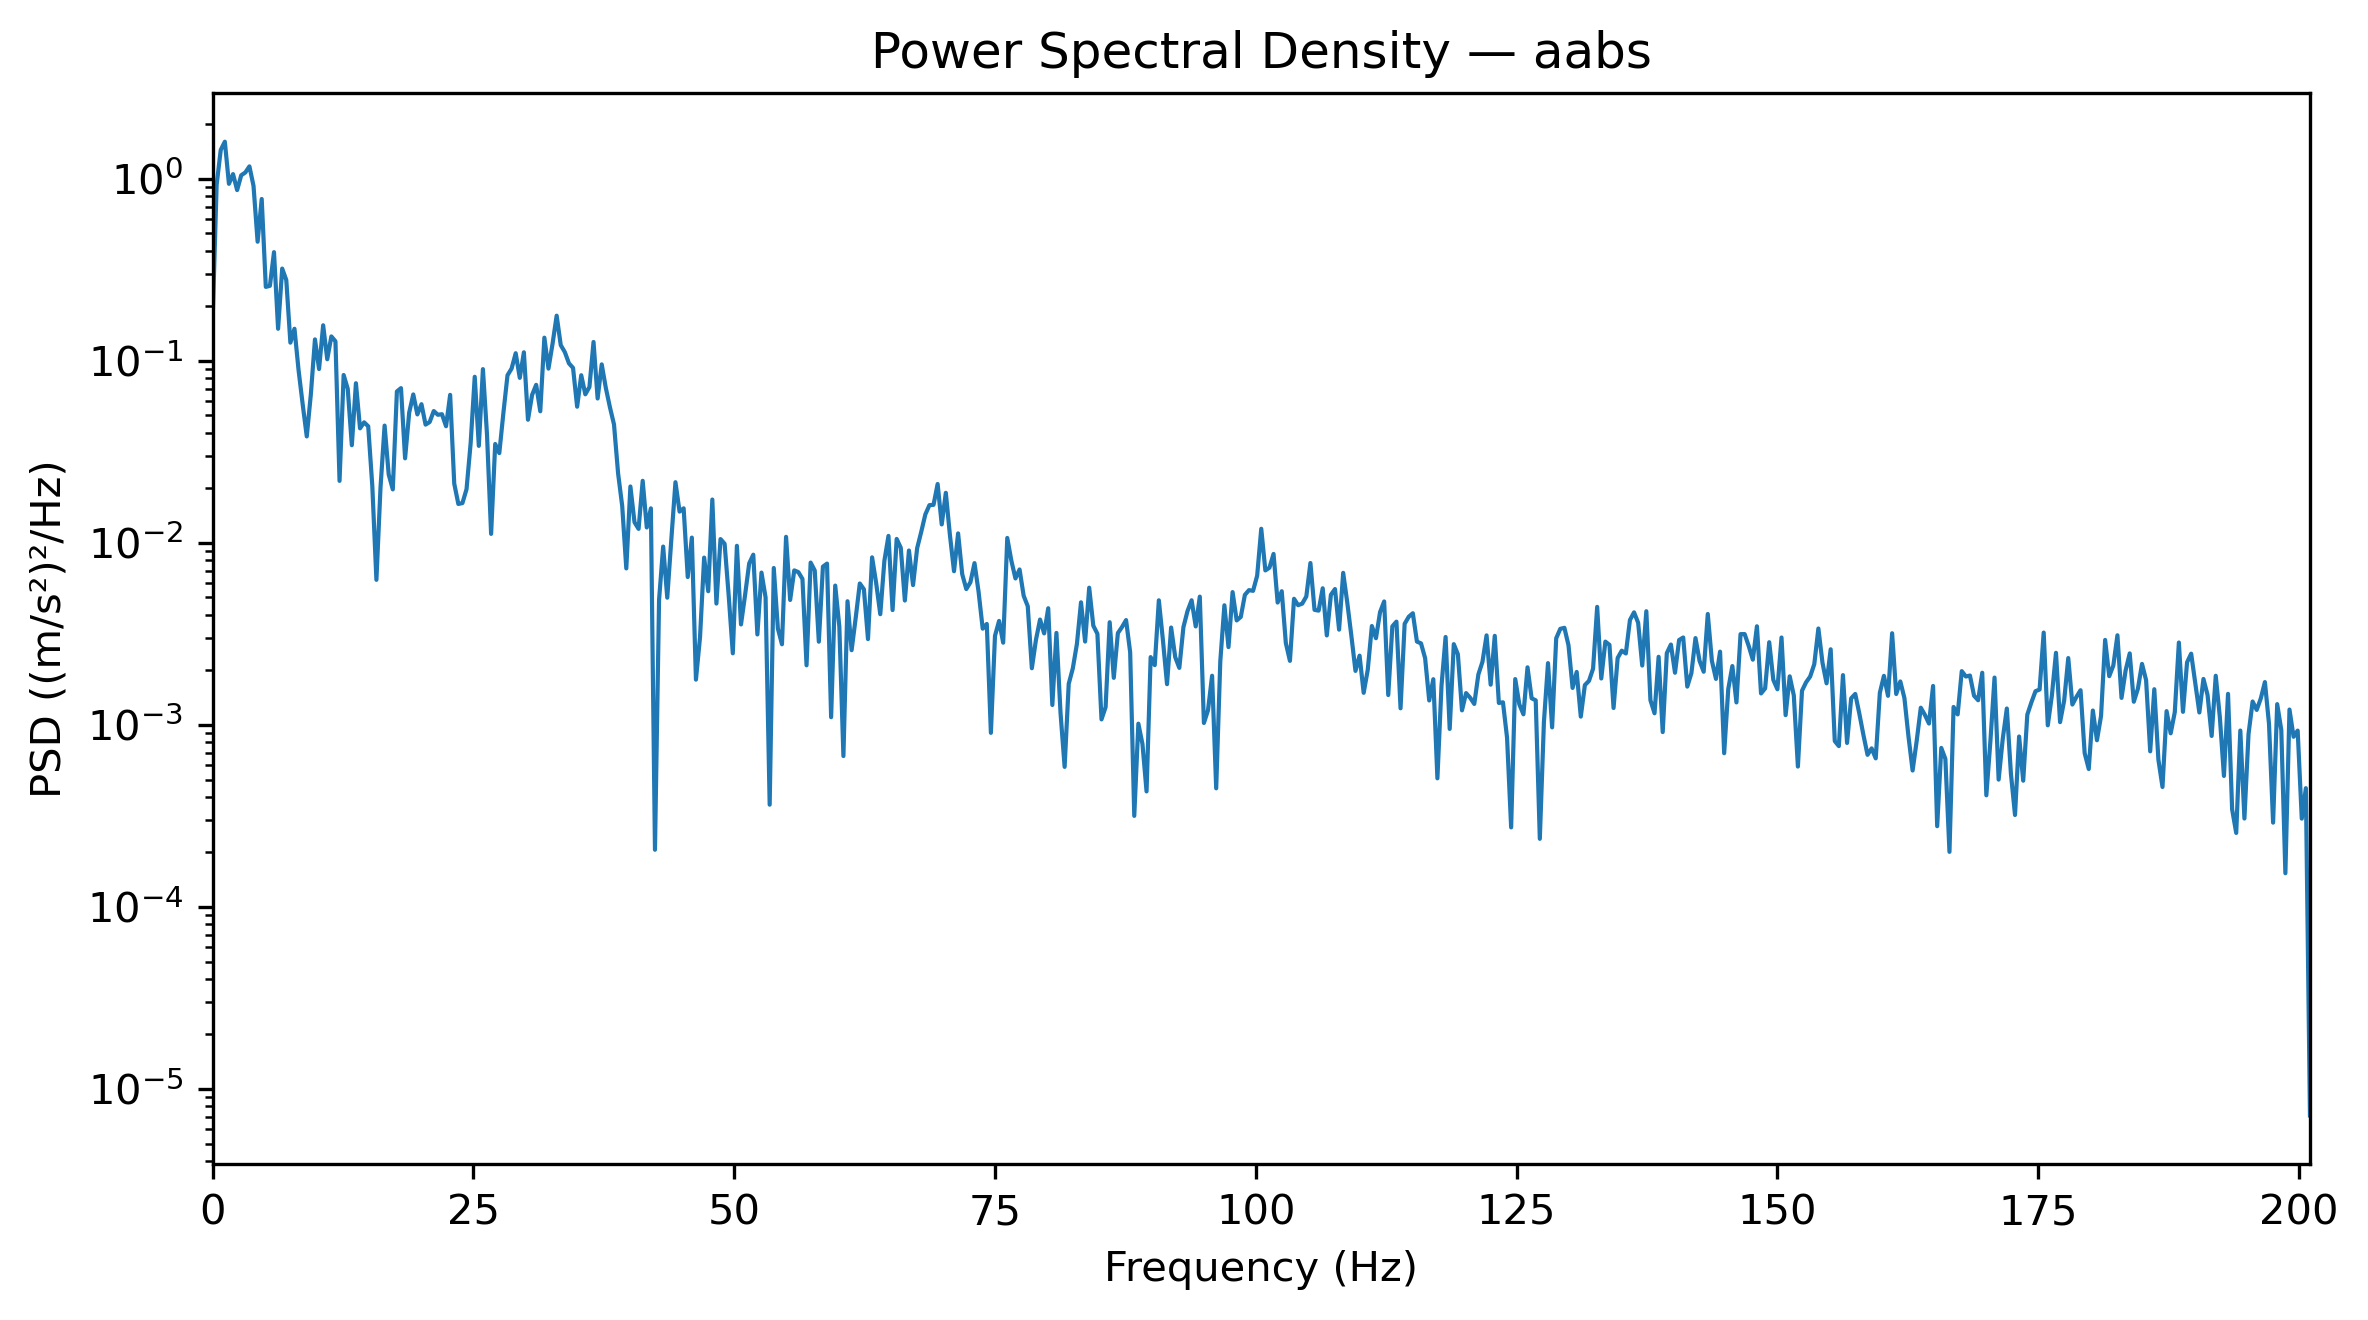

The data file committed next to this chart (first rows):
Frequency_Hz, PSD_(m_s2)^2_per_Hz
0.0, 0.1617
0.3927, 0.925
0.7854, 1.437
1.178, 1.595
1.571, 0.9358
1.963, 1.058
2.356, 0.8645
2.749, 1.043
3.141, 1.08
3.534, 1.167
3.927, 0.9121
4.319, 0.45
4.712, 0.7726
5.105, 0.2542
5.497, 0.2576
5.89, 0.3945
6.283, 0.1496
6.675, 0.3204
7.068, 0.2771
7.461, 0.1256
7.854, 0.1497
8.246, 0.08863
8.639, 0.0576
9.032, 0.03835
9.424, 0.06547
9.817, 0.1308
10.21, 0.08995
10.6, 0.1564
10.99, 0.1018
11.39, 0.1358
11.78, 0.1277
12.17, 0.02185
12.57, 0.08339
12.96, 0.07007
13.35, 0.03431
13.74, 0.07515
14.14, 0.04248
14.53, 0.04583
14.92, 0.04357
15.31, 0.02046
15.71, 0.006251
16.1, 0.02007
16.49, 0.04398
16.89, 0.02369
17.28, 0.01962
17.67, 0.0677
18.06, 0.07064
18.46, 0.02907
18.85, 0.05183
19.24, 0.06522
19.63, 0.05064
20.03, 0.05765
20.42, 0.04452
20.81, 0.04601
21.2, 0.05287
21.6, 0.05042
21.99, 0.05078
22.38, 0.04361
22.78, 0.06487
23.17, 0.0211
... 453 more rows
